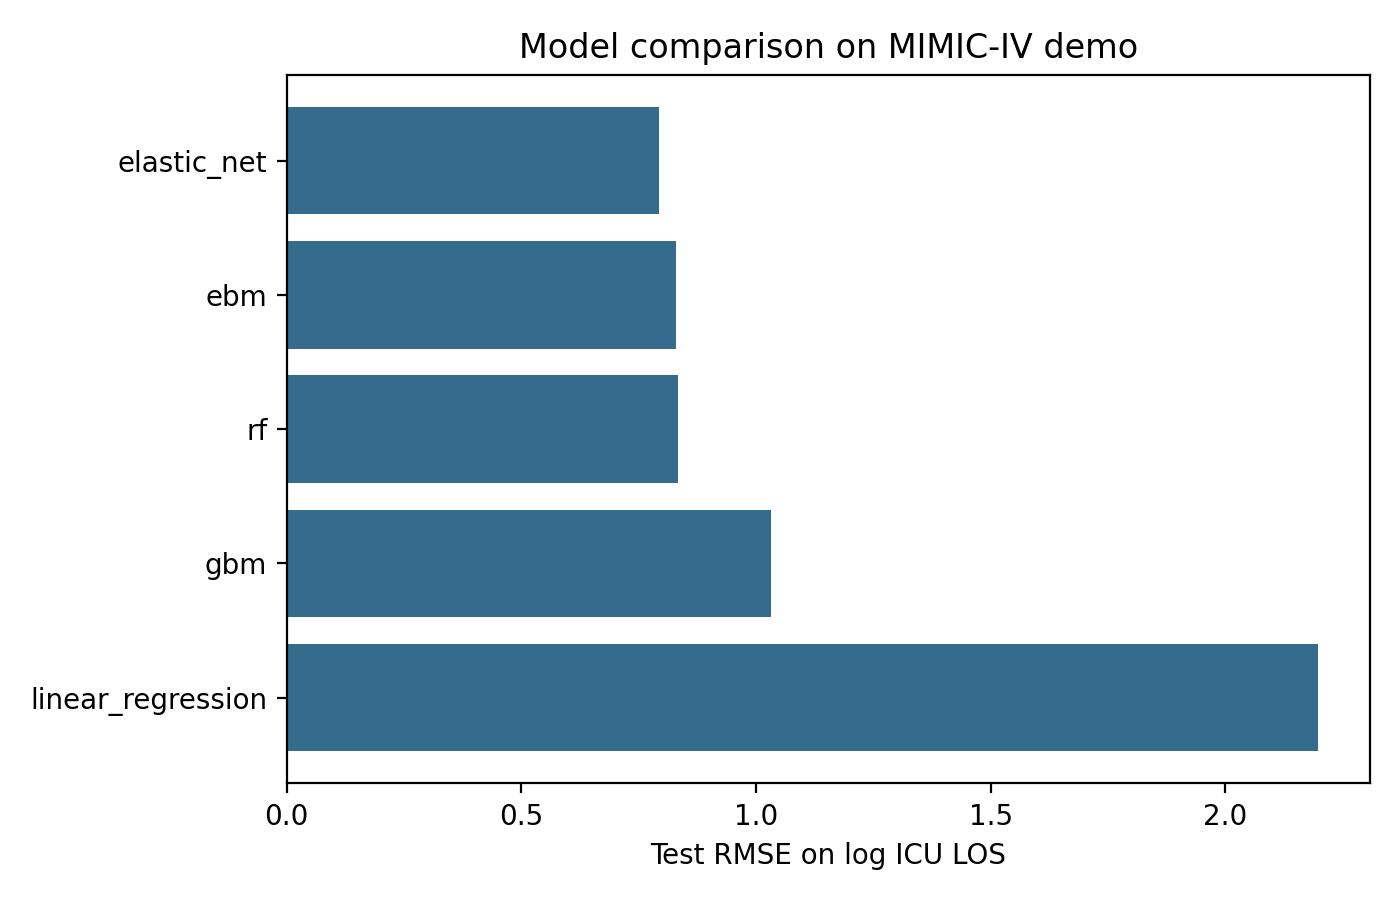

Data behind this chart, as committed beside it:
model, RMSE, MAE, R2, alpha, l1_ratio
elastic_net, 0.7942, 0.6969, 0.1624, 0.161, 0.9
ebm, 0.8285, 0.7149, 0.08845, , 
rf, 0.8347, 0.7189, 0.07475, , 
gbm, 1.032, 0.8747, -0.4153, , 
linear_regression, 2.198, 1.622, -5.418, , 
